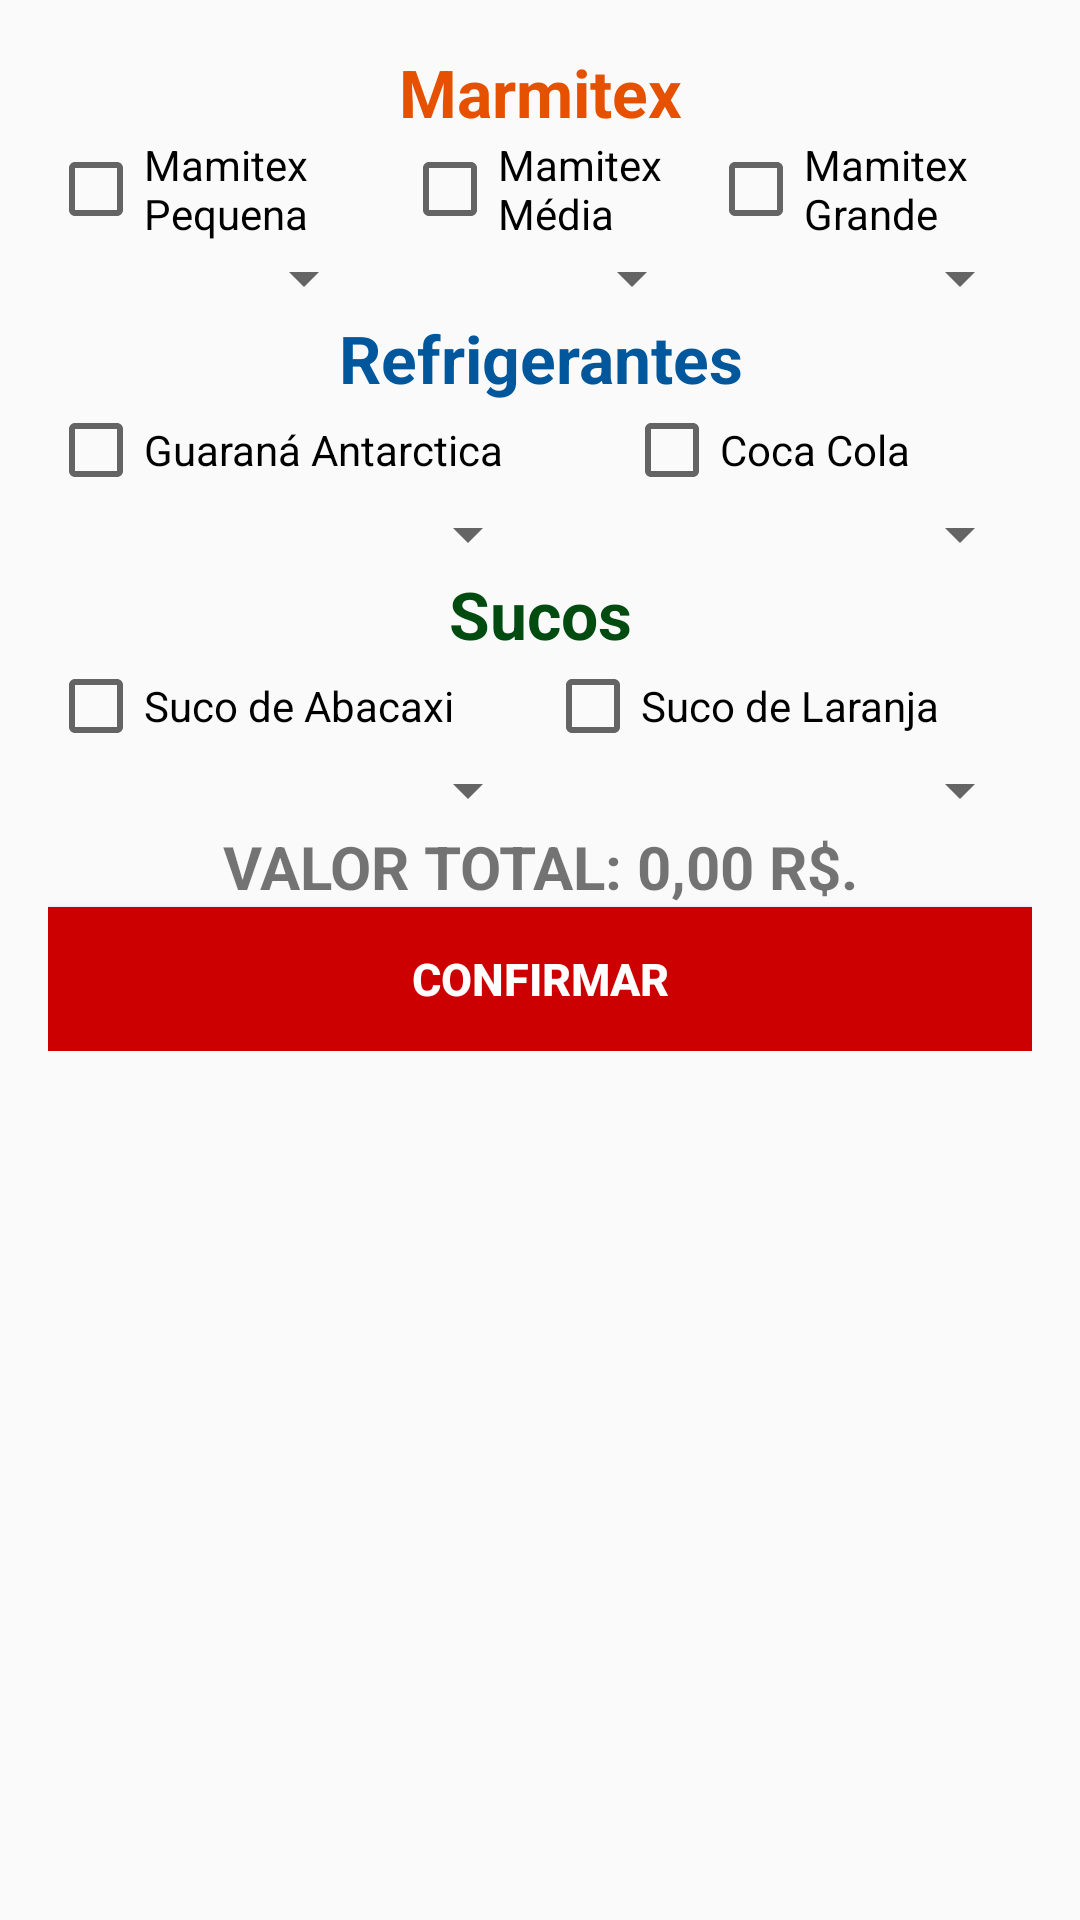

Produce the Android XML layout that renders to this screen, including the resource entries it uses.
<!-- AndroidManifest.xml: application theme AppTheme -->
<!-- res/layout/activity_pedido.xml -->
<?xml version="1.0" encoding="utf-8"?>
<ScrollView
    xmlns:android="http://schemas.android.com/apk/res/android"
    xmlns:tools="http://schemas.android.com/tools"
    android:layout_width="match_parent"
    android:layout_height="match_parent">

    <LinearLayout
        android:layout_width="match_parent"
        android:layout_height="wrap_content"
        android:padding="@dimen/padding_layout"
        android:paddingLeft="@dimen/padding_layout"
        android:paddingRight="@dimen/padding_layout"
        android:orientation="vertical"
        tools:context=".PedidoActivity">

        <TextView
            android:id="@+id/txtCardapio"
            android:layout_width="match_parent"
            android:layout_height="wrap_content"
            android:text="@string/marmitex"
            android:textAlignment="center"
            android:textSize="22sp"
            android:textColor="#E65100"
            android:textStyle="normal|bold" />

        <LinearLayout
            android:layout_width="match_parent"
            android:layout_height="wrap_content"
            android:orientation="horizontal">
            <CheckBox
                android:id="@+id/ckbMP"
                android:layout_width="wrap_content"
                android:layout_height="wrap_content"
                android:layout_weight="1"
                android:text="@string/mamitex_pequena" />
            <CheckBox
                android:id="@+id/ckbMM"
                android:layout_width="wrap_content"
                android:layout_height="wrap_content"
                android:layout_weight="1"
                android:text="@string/mamitex_media" />
            <CheckBox
                android:id="@+id/ckbMG"
                android:layout_width="wrap_content"
                android:layout_height="wrap_content"
                android:layout_weight="1"
                android:text="@string/mamitex_grande" />
        </LinearLayout>

        <LinearLayout
            android:layout_width="match_parent"
            android:layout_height="wrap_content"
            android:orientation="horizontal">
            <Spinner
                android:id="@+id/spMP"
                android:layout_width="wrap_content"
                android:layout_height="wrap_content"
                android:layout_weight="1" />
            <Spinner
                android:id="@+id/spMM"
                android:layout_width="wrap_content"
                android:layout_height="wrap_content"
                android:layout_weight="1" />
            <Spinner
                android:id="@+id/spMG"
                android:layout_width="wrap_content"
                android:layout_height="wrap_content"
                android:layout_weight="1" />
        </LinearLayout>

        <TextView
            android:id="@+id/txtRefrigerantes"
            android:layout_width="match_parent"
            android:layout_height="wrap_content"
            android:text="@string/refrigerantes"
            android:textAlignment="center"
            android:textSize="22sp"
            android:textColor="#01579B"
            android:textStyle="normal|bold" />

        <LinearLayout
            android:layout_width="match_parent"
            android:layout_height="wrap_content"
            android:orientation="horizontal">
            <CheckBox
                android:id="@+id/ckbGuarana"
                android:layout_width="wrap_content"
                android:layout_height="wrap_content"
                android:layout_weight="1"
                android:text="@string/guarana" />
            <CheckBox
                android:id="@+id/ckbCoca"
                android:layout_width="wrap_content"
                android:layout_height="wrap_content"
                android:layout_weight="1"
                android:text="@string/coca_cola" />
        </LinearLayout>

        <LinearLayout
            android:layout_width="match_parent"
            android:layout_height="wrap_content"
            android:orientation="horizontal">
            <Spinner
                android:id="@+id/spGA"
                android:layout_width="wrap_content"
                android:layout_height="wrap_content"
                android:layout_weight="1" />
            <Spinner
                android:id="@+id/spCC"
                android:layout_width="wrap_content"
                android:layout_height="wrap_content"
                android:layout_weight="1" />
        </LinearLayout>

        <TextView
            android:id="@+id/txtSucos"
            android:layout_width="match_parent"
            android:layout_height="wrap_content"
            android:text="@string/sucos"
            android:textAlignment="center"
            android:textSize="22sp"
            android:textColor="#004c10"
            android:textStyle="normal|bold" />

        <LinearLayout
            android:layout_width="match_parent"
            android:layout_height="wrap_content"
            android:orientation="horizontal">
            <CheckBox
                android:id="@+id/ckbSucoA"
                android:layout_width="wrap_content"
                android:layout_height="wrap_content"
                android:layout_weight="1"
                android:text="@string/suco_de_abacaxi" />
            <CheckBox
                android:id="@+id/ckbSucoL"
                android:layout_width="wrap_content"
                android:layout_height="wrap_content"
                android:layout_weight="1"
                android:text="@string/suco_de_laranja" />
        </LinearLayout>

        <LinearLayout
            android:layout_width="match_parent"
            android:layout_height="wrap_content"
            android:orientation="horizontal">
            <Spinner
                android:id="@+id/spSA"
                android:layout_width="wrap_content"
                android:layout_height="wrap_content"
                android:layout_weight="1" />
            <Spinner
                android:id="@+id/spSL"
                android:layout_width="wrap_content"
                android:layout_height="wrap_content"
                android:layout_weight="1" />
        </LinearLayout>

        <TextView
            android:id="@+id/txtTotal"
            android:layout_width="match_parent"
            android:layout_height="wrap_content"
            android:text="@string/valor_total"
            android:textAlignment="center"
            android:textAllCaps="true"
            android:textSize="20sp"
            android:textStyle="normal|bold" />

        <Button
            android:id="@+id/btnConfirmaPedido"
            android:layout_width="match_parent"
            android:layout_height="wrap_content"
            android:background="@android:color/holo_red_dark"
            android:onClick="openAddresPayment"
            android:text="@string/confirmar"
            android:textColor="@color/colorWhite"
            android:textSize="15sp"
            android:textStyle="normal|bold" />

    </LinearLayout>
</ScrollView>
<!-- resources referenced by this layout -->
<resources>
  <color name="colorWhite">#fff</color>
  <dimen name="padding_layout">16dp</dimen>
  <string name="coca_cola">Coca Cola</string>
  <string name="confirmar">Confirmar</string>
  <string name="guarana">Guaraná Antarctica</string>
  <string name="mamitex_grande">Mamitex Grande</string>
  <string name="mamitex_media">Mamitex Média</string>
  <string name="mamitex_pequena">Mamitex Pequena</string>
  <string name="marmitex">Marmitex</string>
  <string name="refrigerantes">Refrigerantes</string>
  <string name="suco_de_abacaxi">Suco de Abacaxi</string>
  <string name="suco_de_laranja">Suco de Laranja</string>
  <string name="sucos">Sucos</string>
  <string name="valor_total">VALOR TOTAL: 0,00 R$.</string>
  <style name="AppTheme" parent="Theme.AppCompat.Light.DarkActionBar">
          
          <item name="colorPrimary">@color/colorPrimary</item>
          <item name="colorPrimaryDark">@color/colorPrimaryDark</item>
          <item name="colorAccent">@color/colorAccent</item>
      </style>
  <color name="colorPrimary">#C00000</color>
  <color name="colorPrimaryDark">#000000</color>
  <color name="colorAccent">#C00000</color>
</resources>
